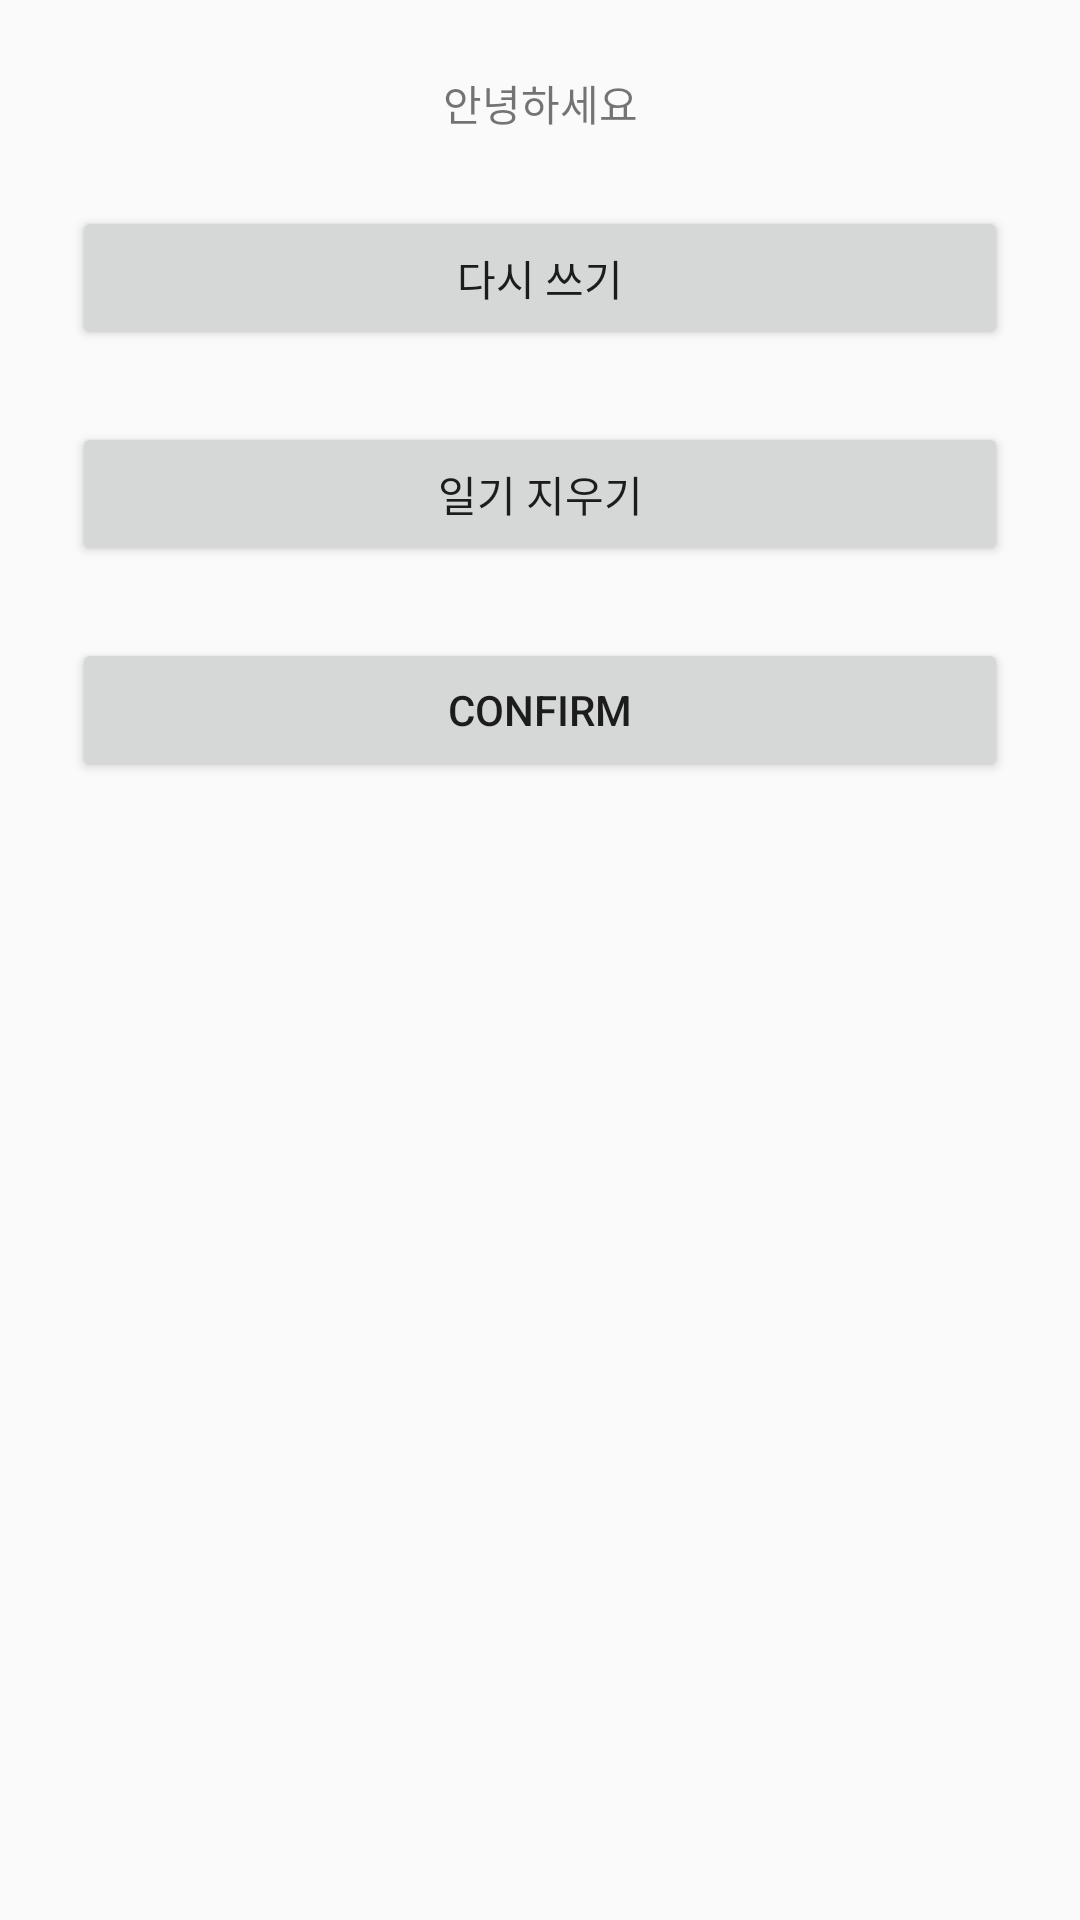

Android layout source for this screen:
<!-- AndroidManifest.xml: application theme AppTheme -->
<!-- res/layout/dialog_view.xml -->
<?xml version="1.0" encoding="utf-8"?>
<LinearLayout
    xmlns:android="http://schemas.android.com/apk/res/android"
    android:orientation="vertical"
    android:layout_width="wrap_content"
    android:layout_height="wrap_content"
    android:layout_marginLeft="50dp"
    android:layout_marginRight="50dp">

    <LinearLayout
        android:id="@+id/list_dialog_view"
        android:layout_width="match_parent"
        android:layout_height="wrap_content"
        android:orientation="vertical"
        android:layout_margin="24dp">

        <TextView
            android:id="@+id/dialog_date_text"
            android:layout_width="match_parent"
            android:layout_height="wrap_content"
            android:layout_marginBottom="24dp"
            android:layout_gravity="center"
            android:textAlignment="center"
            android:text="안녕하세요"/>

        <Button
            android:id="@+id/dialog_rewrite"
            android:layout_width="match_parent"
            android:layout_height="wrap_content"
            android:layout_marginBottom="24dp"
            android:layout_gravity="center"
            android:text="다시 쓰기"/>

        <Button
            android:id="@+id/dialog_delete"
            android:layout_width="match_parent"
            android:layout_height="wrap_content"
            android:layout_marginBottom="24dp"
            android:layout_gravity="center"
            android:text="일기 지우기"/>
        
        <Button
            android:id="@+id/btn_confirm"
            android:text="confirm"
            android:layout_width="match_parent"
            android:layout_height="wrap_content" />

    </LinearLayout>


</LinearLayout>
<!-- resources referenced by this layout -->
<resources>
  <style name="AppTheme" parent="Theme.AppCompat.Light.DarkActionBar">
          
          <item name="colorPrimary">@color/colorPrimary</item>
          <item name="colorPrimaryDark">@color/colorPrimaryDark</item>
          <item name="colorAccent">@color/colorAccent</item>
          <item name="windowActionBar">false</item>
          <item name="windowNoTitle">true</item>
  
      </style>
  <color name="colorPrimary">#3F51B5</color>
  <color name="colorPrimaryDark">#A4A4A4</color>
  <color name="colorAccent">#FF4081</color>
</resources>
